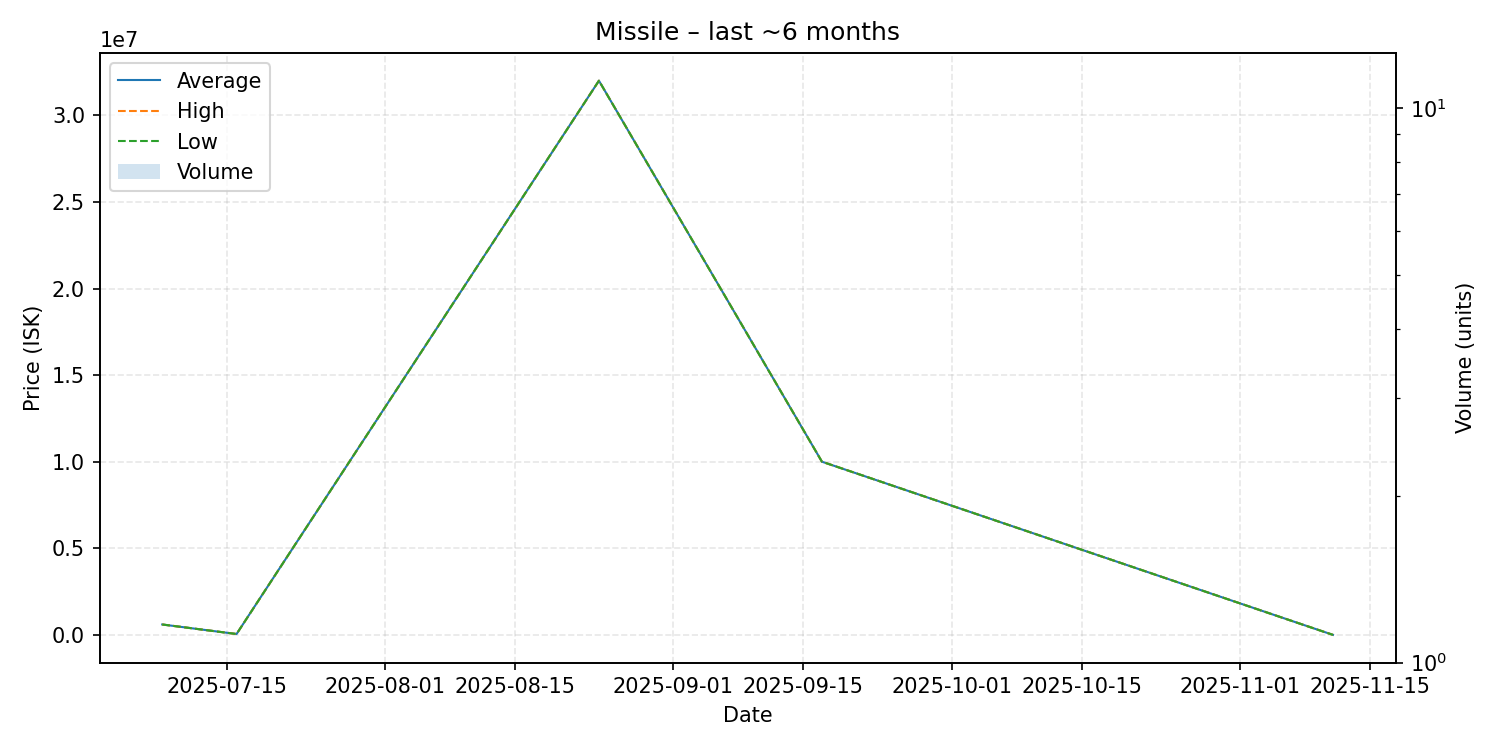

The table this chart was drawn from, first rows:
date, average, highest, lowest, order_count, volume
2025-07-08, 600000, 600000, 600000, 1, 1
2025-07-16, 50000, 50000, 50000, 1, 1
2025-08-24, 32000000, 32000000, 32000000, 1, 1
2025-09-17, 10000000, 10000000, 10000000, 1, 1
2025-11-11, 0.01, 0.01, 0.01, 1, 1
